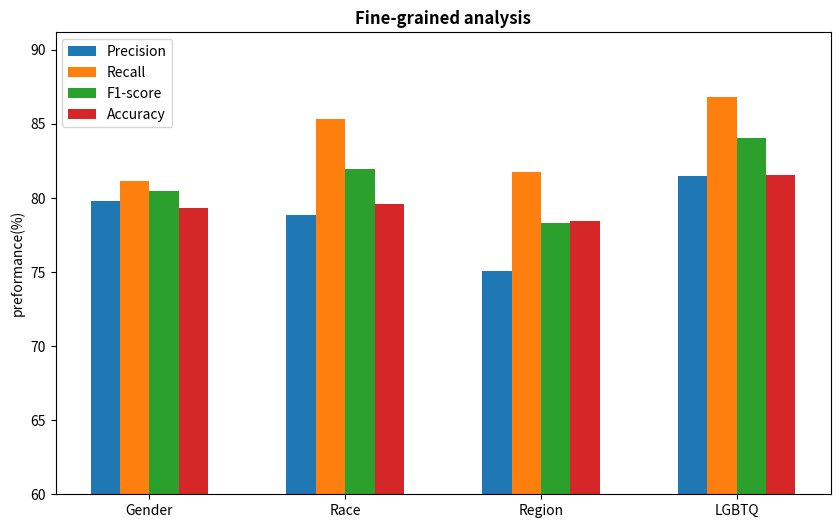

Recreate this plot in Python.
import matplotlib.pyplot as plt
import numpy as np
from matplotlib.font_manager import FontProperties

categories = ['Gender', 'Race', 'Region', 'LGBTQ']
metrics = ['Precision', 'Recall', 'F1-score', 'Accuracy']

data = np.array([
    [79.80, 81.13, 80.46, 79.34],  # 性别
    [78.83, 85.36, 81.96, 79.60],  # 种族
    [75.10, 81.78, 78.30, 78.44],  # 地区
    [81.48, 86.84, 84.08, 81.53]   # LGBTQ
])

fig, ax = plt.subplots(figsize=(10, 6))

bar_width = 0.15
bar_positions = np.arange(len(categories))

for i in range(len(metrics)):
    ax.bar(bar_positions + i * bar_width, data[:, i], bar_width, label=metrics[i])

ax.set_title('Fine-grained analysis',fontweight='bold')
ax.set_xticks(bar_positions + 1.5 * bar_width)
ax.set_xticklabels(categories)
ax.set_ylabel('preformance(%)')

ax.set_ylim(bottom=60)

ax.legend()

plt.show()
